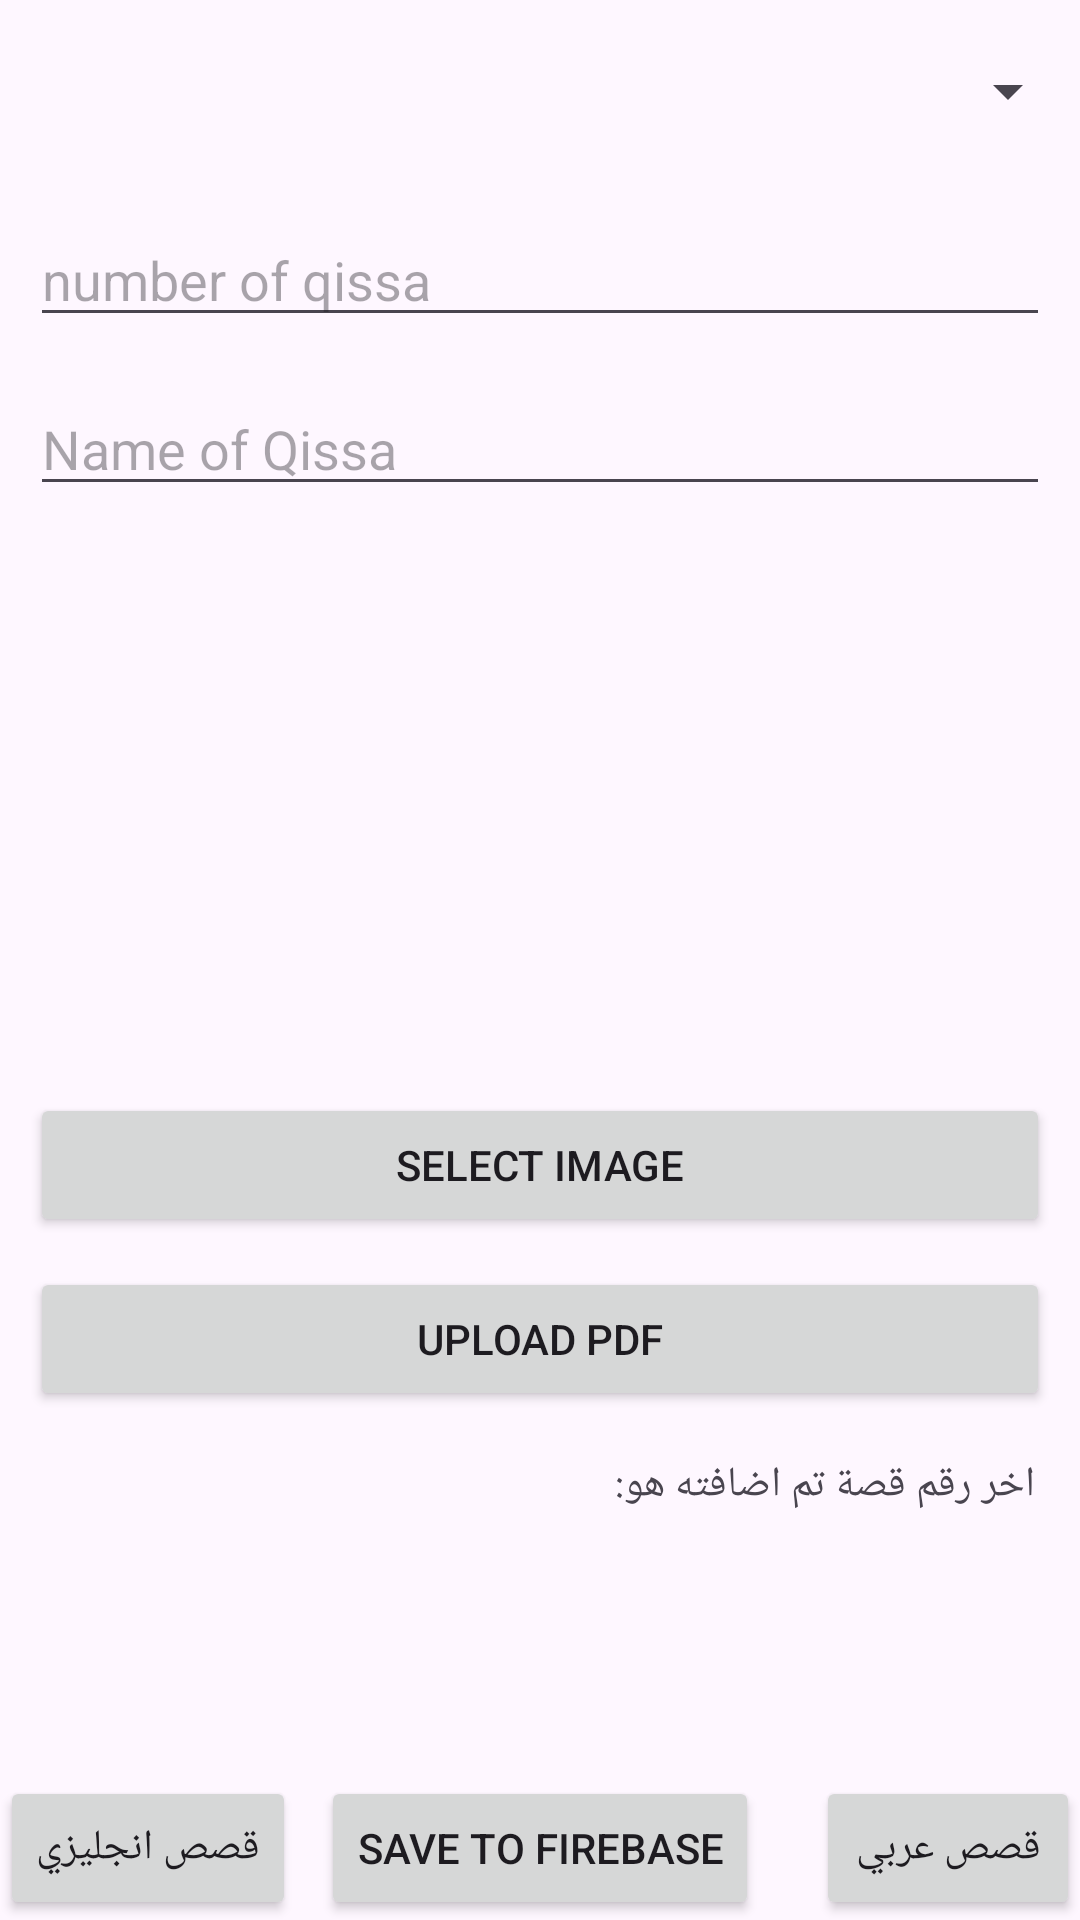

Here is an Android app screen rendered from its layout file. Give the layout XML and the strings, colors and styles it references.
<!-- AndroidManifest.xml: application theme Theme.QisasAtfal -->
<!-- res/layout/activity_main.xml -->
<?xml version="1.0" encoding="utf-8"?>
<androidx.constraintlayout.widget.ConstraintLayout xmlns:android="http://schemas.android.com/apk/res/android"
    xmlns:app="http://schemas.android.com/apk/res-auto"
    xmlns:tools="http://schemas.android.com/tools"
    android:layout_width="match_parent"
    android:layout_height="match_parent"
    tools:context=".MainActivity">


    <Spinner
        android:id="@+id/spinner"
        android:layout_width="match_parent"
        android:layout_height="@dimen/_38sdp"
        app:layout_constraintBottom_toTopOf="@+id/linearLayout"
        app:layout_constraintEnd_toEndOf="parent"
        app:layout_constraintHorizontal_bias="0.0"
        app:layout_constraintStart_toStartOf="parent"
        app:layout_constraintTop_toTopOf="parent"
        app:layout_constraintVertical_bias="0.0" />

    <Button
        android:id="@+id/nextbtnAr"
        android:layout_width="wrap_content"
        android:layout_height="wrap_content"
        android:text="قصص عربي"
        app:layout_constraintBottom_toBottomOf="parent"
        app:layout_constraintEnd_toEndOf="parent" />
    <Button
        android:id="@+id/nextbtnEn"
        android:layout_width="wrap_content"
        android:layout_height="wrap_content"
        android:text="قصص انجليزي"
        app:layout_constraintBottom_toBottomOf="parent"
        app:layout_constraintStart_toStartOf="parent" />
    <Button
        android:id="@+id/savebtn"
        android:layout_width="wrap_content"
        android:layout_height="wrap_content"
        android:text="save to firebase"
        app:layout_constraintBottom_toBottomOf="parent"
        app:layout_constraintEnd_toEndOf="parent"
        app:layout_constraintStart_toStartOf="parent" />

    <LinearLayout
        android:id="@+id/linearLayout"
        android:layout_width="match_parent"
        android:layout_height="wrap_content"
        android:orientation="vertical"
        android:padding="10dp"
        app:layout_constraintBottom_toTopOf="@+id/savebtn"
        app:layout_constraintEnd_toEndOf="parent"
        app:layout_constraintHorizontal_bias="0.0"
        app:layout_constraintStart_toStartOf="parent"
        app:layout_constraintTop_toTopOf="parent"
        app:layout_constraintVertical_bias="0.582">


        <EditText
            android:id="@+id/roll"
            android:layout_width="match_parent"
            android:layout_height="wrap_content"
            android:layout_marginBottom="15dp"
            android:ems="10"
            android:hint="number of qissa"
            android:inputType="text" />

        <EditText
            android:id="@+id/qissaname"
            android:layout_width="match_parent"
            android:layout_height="wrap_content"
            android:layout_marginBottom="15dp"
            android:ems="10"
            android:hint="Name of Qissa"
            android:inputType="text" />

        <EditText
            android:id="@+id/imglink"
            android:layout_width="match_parent"
            android:layout_height="wrap_content"
            android:layout_marginBottom="15dp"
            android:ems="10"
            android:hint="Image link"
            android:inputType="text"
            android:visibility="invisible" />

        <EditText
            android:id="@+id/pdflink"
            android:layout_width="match_parent"
            android:layout_height="wrap_content"
            android:layout_marginBottom="10dp"
            android:ems="10"
            android:hint="Pdf link"
            android:inputType="text"
            android:visibility="invisible" />

        <ImageView
            android:id="@+id/image_view"
            android:layout_width="100dp"
            android:layout_height="70dp"
            android:layout_gravity="center"
            android:layout_marginBottom="3dp" />

        <Button
            android:id="@+id/btn_upload"
            android:layout_width="match_parent"
            android:layout_height="wrap_content"
            android:layout_marginBottom="10dp"
            android:text="select image" />

        <Button
            android:id="@+id/btn_upload_pdf"
            android:layout_width="match_parent"
            android:layout_height="wrap_content"
            android:layout_marginBottom="10dp"
            android:text="upload PDF" />

        <LinearLayout
            android:layout_width="match_parent"
            android:layout_height="wrap_content"
            android:orientation="vertical">

            <TextView
                android:layout_width="match_parent"
                android:layout_height="wrap_content"
                android:layout_margin="5dp"
                android:text="اخر رقم قصة تم اضافته هو:" />

            <TextView
                android:id="@+id/txtsonqissanum"
                android:layout_width="match_parent"
                android:layout_height="wrap_content"
                android:layout_margin="5dp" />


        </LinearLayout>

    </LinearLayout>


</androidx.constraintlayout.widget.ConstraintLayout>
<!-- resources referenced by this layout -->
<resources>
  <style name="Theme.QisasAtfal" parent="Base.Theme.QisasAtfal" />
  <style name="Base.Theme.QisasAtfal" parent="Theme.Material3.DayNight.NoActionBar">
          
          
      </style>
</resources>
